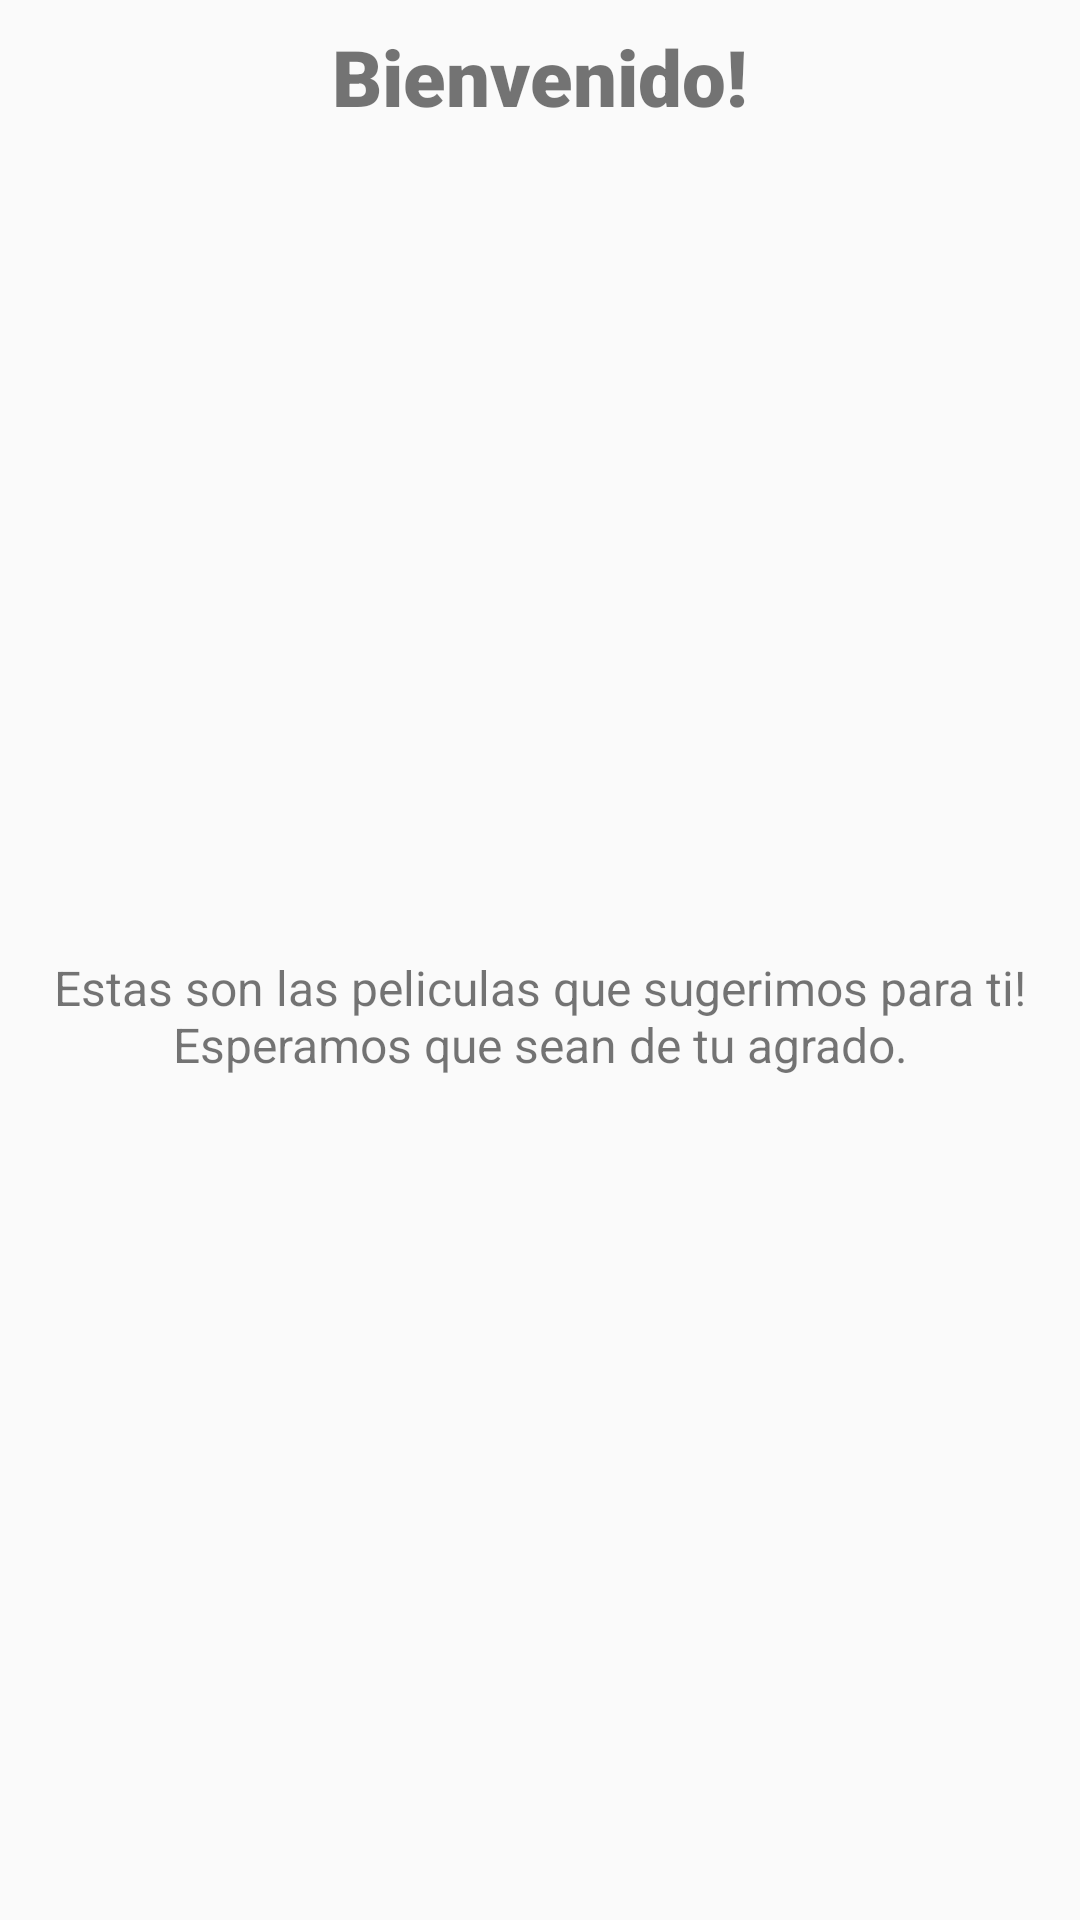

The Android layout XML behind this screen, and the referenced resources:
<!-- AndroidManifest.xml: application theme Theme.MyMovieApp -->
<!-- res/layout/element_header_activity.xml -->
<?xml version="1.0" encoding="utf-8"?>
<androidx.constraintlayout.widget.ConstraintLayout xmlns:android="http://schemas.android.com/apk/res/android"
    xmlns:app="http://schemas.android.com/apk/res-auto"
    android:layout_width="match_parent"
    android:layout_height="wrap_content"
    android:padding="8dp">

    <com.google.android.material.textview.MaterialTextView
        android:id="@+id/tvTitle"
        android:layout_width="wrap_content"
        android:layout_height="wrap_content"
        android:fontFamily="sans-serif-black"
        android:text="@string/welcome"
        android:textSize="26sp"
        app:layout_constraintEnd_toEndOf="parent"
        app:layout_constraintStart_toStartOf="parent"
        app:layout_constraintTop_toTopOf="parent" />

    <com.google.android.material.textview.MaterialTextView
        android:id="@+id/tvSubTitle"
        android:layout_width="wrap_content"
        android:layout_height="wrap_content"
        android:layout_marginTop="2dp"
        android:fontFamily="sans-serif"
        android:text="@string/resume"
        android:textAlignment="center"
        android:textSize="16sp"
        app:layout_constraintBottom_toBottomOf="parent"
        app:layout_constraintEnd_toEndOf="parent"
        app:layout_constraintStart_toStartOf="parent"
        app:layout_constraintTop_toBottomOf="@id/tvTitle" />

</androidx.constraintlayout.widget.ConstraintLayout>
<!-- resources referenced by this layout -->
<resources>
  <string name="resume">Estas son las peliculas que sugerimos para ti!\nEsperamos que sean de tu agrado.</string>
  <string name="welcome">Bienvenido!</string>
  <style name="Theme.MyMovieApp" parent="Theme.MaterialComponents.DayNight.NoActionBar.Bridge">
          
          <item name="colorPrimary">@color/purple_500</item>
          <item name="colorPrimaryVariant">@color/purple_700</item>
          <item name="colorOnPrimary">@color/white</item>
          
          <item name="colorSecondary">@color/teal_200</item>
          <item name="colorSecondaryVariant">@color/teal_700</item>
          <item name="colorOnSecondary">@color/black</item>
          
          <item name="android:statusBarColor" tools:targetApi="l">?attr/colorPrimaryVariant</item>
          
      </style>
  <!-- not gathered from this repository: default colours our renderer supplied (Android Studio template values) -->
  <color name="purple_500">#FF6200EE</color>
  <color name="purple_700">#FF3700B3</color>
  <color name="teal_200">#FF03DAC5</color>
  <color name="teal_700">#FF018786</color>
  <color name="black">#FF000000</color>
  <color name="white">#FFFFFFFF</color>
</resources>
